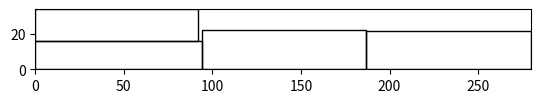

This chart was generated by the following Python code:
# -*- coding: utf-8 -*-
"""
Created on Thu Aug 11 18:12:37 2016

@author: Eddy_zheng
"""

import matplotlib.pyplot as plt
import matplotlib.patches as patches
import numpy as np




def plot_example(X,Y,li,wi,N,brake_num=0):

    fig1 = plt.figure()
    ax1 = fig1.add_subplot(111, aspect='equal')
    # ax1 = plt.subplot(111)
    #设置坐标轴范围，不然默认就是0-1之间x是（0,280），y是（0,34）
    ax1.axis([0, 280, 0, 34])

    colour=['red','green','white','yellow','blue','black']
    for i in range(N):
        ax1.add_patch(
                patches.Rectangle(
                    (X[i], Y[i]),   # (x,y)
                    li[i],          # width
                    wi[i],          # height
                    color='black',
                    fill=False
                )
            )
    fig1.savefig('rect_{}.png'.format(brake_num), dpi=90, bbox_inches='tight')

    # ax1.add_patch(
    #
    #     patches.Rectangle(
    #         (0.1, 0.1),   # (x,y)
    #         0.5,          # width
    #         0.5,          # height
    #     )
    #
    # )
    #
    #
    # ax1.add_patch(
    #     patches.Rectangle(
    #         (0.7, 0.7),   # (x,y)
    #         0.5,          # width
    #         0.5,          # height
    #     )
    # )
    # plt.gcf().set_size_inches(18, 10)
    # plt.show()
    # fig1.savefig('rect1.png', dpi=90, bbox_inches='tight')

if __name__=='__main__':
    wait_list=[(119.53, 22.5),
     (99.3, 16.92),
     (85.5, 16.3),
     (110, 17.2),
     (110, 19.22),
     (119.53, 22.5),
     (99.3, 16.92),
     (99.3, 16.92),
     (85.5, 16.3),
     (110, 17.2),
     (110, 17.2),
     (119.53, 22.5)]
    wait_list=wait_list[0:6]
    
    
    N=len(wait_list)
    W=34
    L=280
    
    # li=np.array([each[0] for each in wait_list])/L
    # wi=np.array([each[1] for each in wait_list])/W
    #
    # X=np.array([129.42922238, 177.63115518, 172.31146189, 168.24637649,
    #         90.59384038, 132.09799331])/L
    # Y=np.array([ 2.61286949, 12.38680287, 14.50734225, 15.76862964,  8.08009241,10.86250473])/W
##############################

    #判断是否有问题
    brake_boat={
        16: [(0, 0), (93.87, 16.06)],
        10: [(93.87, 0), (92.92, 22.13)],
        18: [(0, 16.06), (91.66, 17.91)],
        7: [(186.79000000000002, 0), (92.96, 21.72)]
    }

    X=[]
    Y=[]
    li=[]
    wi=[]
    N=4
    for k,v in brake_boat.items():
        li.append(v[1][0])
        wi.append(v[1][1])
        X.append(v[0][0])
        Y.append(v[0][1])
    plot_example(np.array(X), np.array(Y), np.array(li), np.array(wi),N)